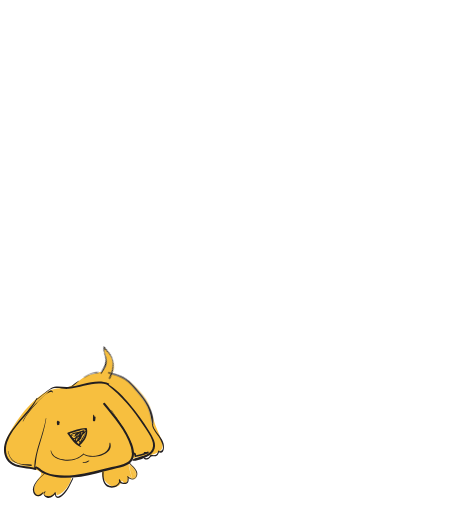
t = 0.00 s
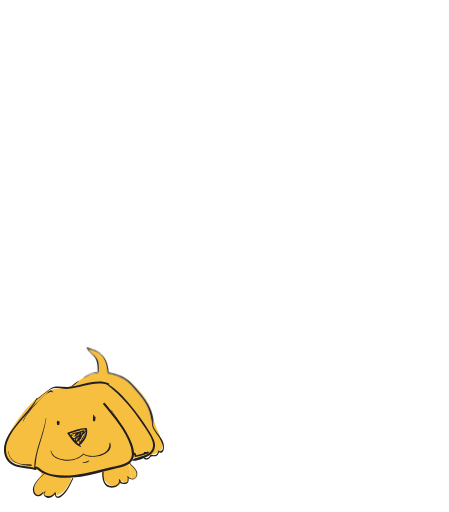
t = 0.38 s
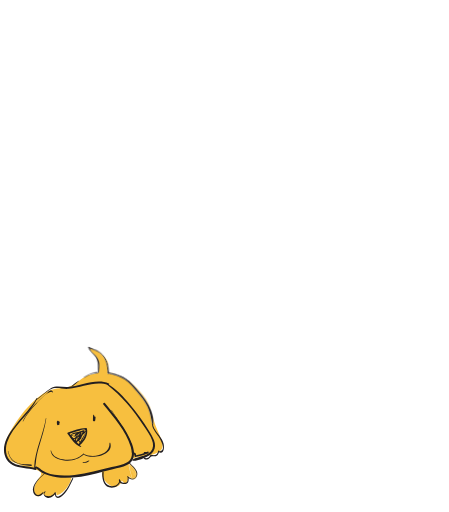
t = 0.75 s
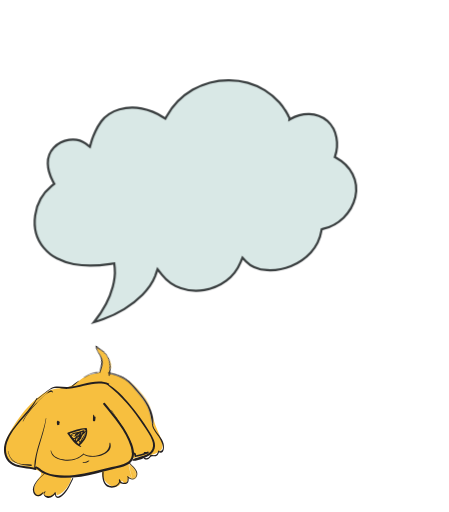
t = 1.25 s
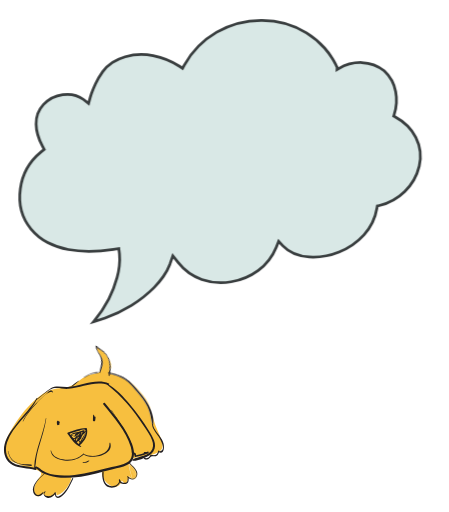
t = 1.50 s
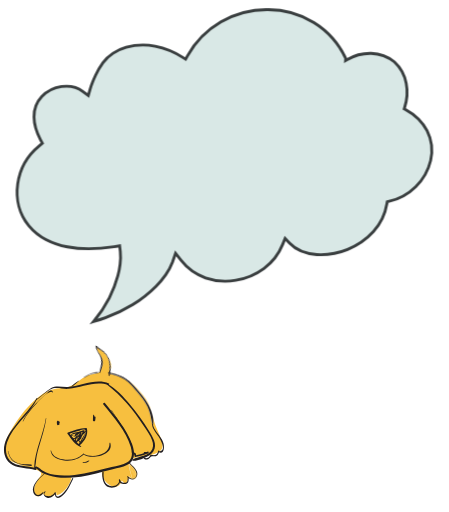
t = 2.00 s

The animated SVG that drew these frames (rendered in a browser with its animation timeline set to each time). Animation: 3 CSS @keyframes rules; one cycle of 2.00 s.

<svg id="eKpykPEs7zc1" xmlns="http://www.w3.org/2000/svg" xmlns:xlink="http://www.w3.org/1999/xlink" viewBox="0 0 473 538.800000" shape-rendering="geometricPrecision" text-rendering="geometricPrecision"><style><![CDATA[#eKpykPEs7zc75_ts {animation: eKpykPEs7zc75_ts__ts 2000ms linear 1 normal forwards}@keyframes eKpykPEs7zc75_ts__ts { 0% {transform: translate(100.700000px,340.720651px) scale(1,1)} 50% {transform: translate(100.700000px,340.720651px) scale(0,0);animation-timing-function: cubic-bezier(0.230000,1,0.320000,1)} 100% {transform: translate(100.700000px,340.720651px) scale(1,1)}} #eKpykPEs7zc75 {animation: eKpykPEs7zc75_c_o 2000ms linear 1 normal forwards}@keyframes eKpykPEs7zc75_c_o { 0% {opacity: 0} 49.500000% {opacity: 0} 50% {opacity: 1} 100% {opacity: 1}} #eKpykPEs7zc94_tr {animation: eKpykPEs7zc94_tr__tr 2000ms linear 1 normal forwards}@keyframes eKpykPEs7zc94_tr__tr { 0% {transform: translate(102.257965px,397.763672px) rotate(31.729473deg)} 25% {transform: translate(102.257965px,397.763672px) rotate(-9.284944deg)} 50% {transform: translate(102.257965px,397.763672px) rotate(17.243338deg)} 100% {transform: translate(102.257965px,397.763672px) rotate(17.243338deg)}}]]></style><path id="eKpykPEs7zc2" d="M165.300000,451.700000C163.400000,447.300000,162.200000,443.100000,161.100000,439C161.500000,441.300000,161.600000,443.600000,161.400000,446C161.300000,446.700000,160.300000,446.900000,160.200000,446.200000C159,439.700000,158.100000,433.800000,155.200000,427.800000C152.300000,422,148.400000,417.300000,144.200000,412.400000C140.200000,407.700000,136.700000,402.600000,131.300000,399.300000C126.100000,396.100000,120.200000,394.600000,114.300000,393.200000C114.200000,393.800000,113.100000,393.800000,113.100000,393.100000C113.100000,392.700000,113.100000,392.200000,113.100000,391.800000C109.800000,391.600000,106.700000,391.700000,103.800000,391.800000C103.800000,391.800000,103.800000,391.900000,103.800000,391.900000L103.800000,391.900000C104.200000,392.100000,104.100000,392.600000,103.600000,392.700000C103.100000,392.800000,102.600000,392.800000,102.100000,392.900000C100.500000,393.300000,97.700000,393.600000,92.900000,395.100000C91.300000,395.800000,89.800000,396.700000,88.300000,397.700000C88,397.900000,87.900000,397.600000,88,397.300000C84.100000,399.700000,80.400000,403.400000,76.700000,405.400000C70.600000,409,64.100000,408.300000,57.300000,409.600000C36.400000,413.600000,12.300000,447.300000,5.300000,466.500000L6.300000,465.500000C-3,487,23.200000,489.300000,36.100000,493.700000C48.300000,497.800000,42.600000,500,37.800000,508.600000C34,515.400000,35.700000,528.100000,45.400000,519.800000C49.400000,525.200000,56.400000,524.300000,59.200000,518.500000C59.400000,519.400000,59.400000,520.300000,59.500000,521.200000C66.500000,521,76.100000,507.800000,75.200000,500.900000C87.500000,502.400000,95.400000,498.800000,107.300000,496C105.900000,507.500000,123.900000,521,128.300000,505.800000C131.100000,508.200000,130.400000,509.800000,133.600000,508.300000C133.200000,506.900000,136.300000,503.300000,136.100000,501.900000C136,501.700000,135.900000,501.400000,135.800000,501.100000C136.500000,501.800000,137,502.200000,137.400000,502.400000C137.600000,502.400000,137.700000,502.500000,137.900000,502.500000C139.700000,502.300000,134.600000,491.500000,135.900000,488.900000C135.900000,488,136.200000,487.100000,136.800000,486C140.200000,480.200000,150.400000,481.400000,156.200000,479.900000C176.500000,474.900000,172.900000,469.100000,165.300000,451.700000Z" fill="rgb(247,191,63)" stroke="none" stroke-width="1"/><g id="eKpykPEs7zc3"><g id="eKpykPEs7zc4"><path id="eKpykPEs7zc5" d="M48.300000,440.400000C45.500000,458,36.700000,474.200000,36,492.200000C36,492.600000,36.300000,492.900000,36.700000,492.900000C39.200000,493,39.700000,494.300000,41.700000,495.800000C43.600000,497.300000,45.700000,498.400000,47.900000,499.400000C53,501.600000,58.500000,502.500000,64.100000,502.900000C76.600000,503.600000,89.300000,501.400000,101.400000,498.400000C107.300000,496.900000,113,495.300000,118.900000,494C123.900000,492.900000,129.100000,492,133.700000,489.700000C142.600000,485.300000,142.300000,476.300000,139.300000,467.900000C133.400000,451.500000,121.300000,437.700000,110.500000,424.300000C109.600000,423.100000,107.900000,424.800000,108.900000,425.900000C119.700000,439.400000,132.700000,453.700000,137.800000,470.600000C139.600000,476.600000,140,483.100000,134.100000,486.800000C129.300000,489.800000,123.100000,490.600000,117.700000,491.800000C104.600000,494.600000,92,498.700000,78.600000,500.100000C71.600000,500.800000,64.500000,501.100000,57.500000,499.900000C54.400000,499.400000,51.400000,498.600000,48.600000,497.400000C47.300000,496.800000,46,496.200000,44.700000,495.400000C43.100000,494.400000,41.700000,492.600000,40.100000,491.900000C39.700000,491.700000,39.200000,491.500000,38.800000,491.300000C38.400000,491.100000,37.500000,491.600000,37.200000,491.400000C37.100000,491.300000,37.600000,488.200000,37.700000,487.700000C38.100000,482.200000,39.300000,476.800000,40.800000,471.500000C43.700000,461.200000,47.300000,451.100000,48.800000,440.400000C48.600000,440.300000,48.300000,440.200000,48.300000,440.400000L48.300000,440.400000Z" fill="rgb(35,31,32)" stroke="none" stroke-width="1"/></g></g><g id="eKpykPEs7zc6"><g id="eKpykPEs7zc7"><path id="eKpykPEs7zc8" d="M85.500000,470C80.600000,465.500000,76.600000,461.200000,72.700000,455.700000C72.500000,456.100000,72.300000,456.600000,72.200000,457C74.900000,456,77.500000,455,80.300000,454.200000C81.600000,453.800000,83,453.400000,84.300000,453.100000C85.200000,452.900000,88.600000,451.900000,89.400000,452.400000C91.800000,453.900000,89.100000,459.500000,88.200000,461.200000C86.900000,463.600000,85,465.500000,83,467.300000C82.100000,468.100000,83.400000,469.300000,84.300000,468.600000C89.400000,464.200000,93,458.100000,91.600000,451.200000C91.500000,450.800000,91.100000,450.500000,90.700000,450.500000C84,450.700000,77.800000,452.900000,71.600000,455.300000C71.100000,455.500000,70.700000,456.100000,71.100000,456.600000C74.800000,461.700000,79,468.300000,85.100000,470.600000C85.500000,470.700000,85.800000,470.200000,85.500000,470L85.500000,470Z" fill="rgb(35,31,32)" stroke="none" stroke-width="1"/></g></g><g id="eKpykPEs7zc9"><g id="eKpykPEs7zc10"><path id="eKpykPEs7zc11" d="M38.700000,419.100000C33.200000,428.900000,25,436.900000,17.900000,445.500000C11.900000,452.800000,5.400000,461.200000,4.300000,470.900000C3.500000,478.400000,6.300000,486.100000,13.300000,489.600000C20.600000,493.300000,29.400000,492.600000,37.100000,494.900000C38.400000,495.300000,39,493.200000,37.700000,492.800000C30.700000,490.800000,23.200000,491.100000,16.400000,488.700000C6.700000,485.300000,4.500000,474.700000,7.500000,465.700000C13.500000,447.600000,31.300000,436.400000,39.400000,419.500000C39.500000,419.100000,38.900000,418.700000,38.700000,419.100000L38.700000,419.100000Z" fill="rgb(35,31,32)" stroke="none" stroke-width="1"/></g></g><g id="eKpykPEs7zc12"><g id="eKpykPEs7zc13"><path id="eKpykPEs7zc14" d="M112.600000,404.700000C128.200000,416.700000,140.700000,431.700000,151.300000,448.300000C155.200000,454.400000,164,465.200000,160.500000,472.700000C156.900000,480.500000,146.200000,480,139.800000,483.800000C139.200000,484.200000,139.400000,485.200000,140.200000,485.200000C146.800000,485,157.600000,480.900000,161.500000,475.300000C166.500000,468.200000,160.400000,459.500000,156.700000,453.300000C150.900000,443.700000,144.200000,434.500000,136.900000,425.900000C130.100000,417.900000,122.400000,409.300000,113,404.100000C112.500000,403.900000,112.200000,404.400000,112.600000,404.700000L112.600000,404.700000Z" fill="rgb(35,31,32)" stroke="none" stroke-width="1"/></g></g><g id="eKpykPEs7zc15"><g id="eKpykPEs7zc16"><path id="eKpykPEs7zc17" d="M38.400000,421.100000C43.500000,418.100000,47.300000,413.400000,52.400000,410.400000C58.700000,406.700000,65.400000,409.900000,72.200000,409.300000C86.600000,408,99.500000,400.600000,114.100000,405.200000C115,405.500000,115.600000,404.100000,114.700000,403.700000C101.300000,397.600000,85,406.600000,71.400000,407.400000C65.400000,407.700000,59.400000,405.400000,53.900000,408.500000C48.100000,411.800000,43.700000,417.100000,38.100000,420.700000C37.800000,420.800000,38.100000,421.300000,38.400000,421.100000L38.400000,421.100000Z" fill="rgb(35,31,32)" stroke="none" stroke-width="1"/></g></g><g id="eKpykPEs7zc18"><g id="eKpykPEs7zc19"><path id="eKpykPEs7zc20" d="M62,444.300000C61.900000,443.800000,61.700000,443.100000,61.200000,443C61.100000,443,61,443,60.800000,443C60.700000,443,60.400000,443.300000,60.600000,443.100000C60.800000,443,60.500000,443.100000,60.400000,443.200000C60.200000,443.300000,60,443.500000,60,443.800000C59.700000,444.700000,60,445.900000,60.100000,446.800000C60.200000,447.700000,61.200000,448,61.800000,447.300000C62.500000,446.300000,64,443.700000,61.800000,443.500000C61.300000,443.500000,60.800000,444,60.800000,444.500000C60.800000,445.200000,60.800000,445.800000,60.800000,446.500000C60.800000,447.700000,62.800000,447.700000,62.700000,446.500000C62.700000,446.300000,62.700000,446.200000,62.600000,446.100000C62.600000,446,62.500000,445.900000,62.400000,445.800000C62.300000,445.700000,62.400000,446,62.400000,445.700000C62.300000,445.400000,62.200000,445,61.800000,444.900000C61.900000,445.100000,62,445.200000,62.100000,445.400000L62.100000,445.400000C62.100000,444.800000,61.200000,444.800000,61.200000,445.400000L61.200000,445.400000C61.300000,445.200000,61.400000,445.100000,61.500000,444.900000C61.200000,445,61,445.400000,60.900000,445.700000C60.900000,445.900000,60.900000,445.700000,60.900000,445.700000C60.800000,445.800000,60.800000,445.900000,60.700000,446C60.600000,446.100000,60.600000,446.300000,60.600000,446.400000C60.600000,447.600000,62.500000,447.600000,62.500000,446.400000C62.500000,445.700000,62.500000,445.100000,62.500000,444.400000C62.200000,444.700000,61.900000,445,61.500000,445.400000C61.100000,445.400000,60.900000,445,60.800000,444.700000C60.800000,444.800000,60.800000,444.600000,60.800000,444.600000C60.800000,444.700000,60.700000,444.800000,60.700000,444.900000C60.700000,445,60.600000,445.100000,60.700000,445C60.700000,445.100000,60.700000,445.100000,60.600000,445.200000C60.500000,445.300000,60.500000,445.400000,60.400000,445.600000C60.200000,445.900000,60.100000,446.200000,59.900000,446.500000C60.500000,446.600000,61,446.600000,61.600000,446.700000C61.500000,445.900000,61.300000,445.100000,61.300000,444.400000C61.300000,444.300000,61.300000,444.200000,61.300000,444C61.300000,443.900000,61.300000,443.800000,61.200000,443.700000C61.200000,443.600000,61.100000,443.600000,61.100000,443.500000L61.100000,443.500000C61.200000,443.500000,61.200000,443.900000,61.100000,444.100000C61,444.200000,60.800000,444.200000,60.800000,444.200000L60.700000,444.200000C60.700000,444.200000,60.600000,444.200000,60.700000,444.200000C60.700000,444.200000,60.800000,444.200000,60.900000,444.300000C60.900000,444.300000,60.800000,444.300000,60.900000,444.300000C61,444.400000,61,444.400000,61.100000,444.500000C61.200000,444.600000,61.200000,444.700000,61.300000,444.800000C61.700000,444.700000,62.100000,444.600000,62,444.300000L62,444.300000Z" fill="rgb(35,31,32)" stroke="none" stroke-width="1"/></g></g><g id="eKpykPEs7zc21"><g id="eKpykPEs7zc22"><path id="eKpykPEs7zc23" d="M98.900000,437.300000C98.900000,437.200000,98.900000,437.100000,98.900000,437C98.900000,436.600000,98.400000,436.600000,98.300000,437C98.300000,437.200000,98.400000,436.800000,98.300000,437C98.200000,437.200000,98.200000,437.300000,98.100000,437.400000C98,437.900000,98,438.500000,98,439.100000C97.900000,440.300000,97.900000,441.500000,97.900000,442.700000C97.900000,443.100000,98.300000,443.500000,98.700000,443.500000C99,443.500000,99.200000,443.500000,99.500000,443.500000C100,443.500000,100.300000,443.100000,100.300000,442.700000C100.400000,441.600000,100.700000,440.500000,100.700000,439.400000C100.700000,438.600000,99.400000,438.200000,99.100000,439C98.800000,439.700000,98.700000,440.700000,99.100000,441.400000C99.200000,441.600000,99.600000,441.700000,99.800000,441.600000C100.200000,441.300000,100.400000,441,100.500000,440.500000C100.600000,440.300000,100.800000,439.600000,100.600000,439.900000C100.100000,439.800000,99.500000,439.600000,99,439.500000C99,440.600000,98.700000,441.700000,98.700000,442.800000C99,442.500000,99.300000,442.200000,99.500000,442C99.200000,442,99,442,98.700000,442C99,442.300000,99.200000,442.500000,99.500000,442.800000C99.400000,441.600000,99.400000,440.400000,99.400000,439.200000C99.400000,438.700000,99.400000,438.100000,99.300000,437.600000C99.300000,437.400000,99.200000,437.300000,99.100000,437.100000C99,436.800000,99.100000,437.200000,99,437C99,436.600000,98.400000,436.600000,98.400000,437C98.400000,437.100000,98.400000,437.200000,98.400000,437.300000C98.400000,437.700000,98.800000,437.700000,98.900000,437.300000L98.900000,437.300000Z" fill="rgb(35,31,32)" stroke="none" stroke-width="1"/></g></g><g id="eKpykPEs7zc24"><g id="eKpykPEs7zc25"><path id="eKpykPEs7zc26" d="M8.300000,475C9.500000,480.100000,11.700000,484.900000,16.700000,487.200000C21.400000,489.400000,27.400000,489.900000,32.600000,490.600000C33.700000,490.800000,34,489.200000,32.800000,489C28.200000,488.400000,23.600000,488.900000,19.100000,487.600000C12.900000,485.800000,10,480.800000,8.600000,474.800000C8.600000,474.700000,8.200000,474.800000,8.300000,475L8.300000,475Z" fill="rgb(35,31,32)" stroke="none" stroke-width="1"/></g></g><g id="eKpykPEs7zc27"><g id="eKpykPEs7zc28"><path id="eKpykPEs7zc29" d="M117.300000,431.900000C122.800000,440.700000,129.100000,449.100000,133.700000,458.400000C136,463.100000,138.700000,468.500000,138.900000,473.800000C138.900000,475.100000,138.500000,476.200000,139.200000,477.300000C140.300000,478.900000,141.800000,477.700000,141.700000,480.300000C141.700000,480.900000,142.200000,481.200000,142.700000,481.100000C147.300000,480.300000,151.700000,478.900000,156.100000,477.200000C155.900000,476.700000,155.700000,476.100000,155.400000,475.600000C154.900000,475.900000,152.800000,475.900000,151.900000,475.900000C151.500000,475.900000,151.200000,476.500000,151.700000,476.700000C153.700000,477.600000,154.300000,478.300000,156.300000,477.100000C157.100000,476.600000,156.600000,475.100000,155.600000,475.500000C151.300000,477.200000,146.900000,478.600000,142.300000,479.500000C142.600000,479.800000,143,480,143.300000,480.300000C143.300000,479.500000,143.300000,478.700000,143.300000,477.900000C143.300000,477.500000,143,477.200000,142.500000,477.100000C139.400000,476.700000,139.200000,469,138.200000,466.500000C136.600000,462.300000,134.500000,458.300000,132.200000,454.400000C127.600000,446.600000,122.400000,439.200000,117.600000,431.500000C117.500000,431.500000,117.100000,431.700000,117.300000,431.900000L117.300000,431.900000Z" fill="rgb(35,31,32)" stroke="none" stroke-width="1"/></g></g><g id="eKpykPEs7zc30"><g id="eKpykPEs7zc31"><path id="eKpykPEs7zc32" d="M24.300000,443.700000C27.900000,436.500000,33.100000,430.200000,38.800000,424.400000C40.900000,422.200000,52.300000,409.700000,55.400000,413.100000C55.600000,413.300000,55.800000,413,55.800000,412.800000C55.300000,411.600000,54.700000,410.800000,53.100000,411.200000C51.800000,411.500000,49.500000,414,48.500000,414.900000C46.500000,416.600000,44.500000,418.300000,42.600000,420.100000C35.300000,426.900000,28.400000,434.400000,24,443.500000C23.900000,443.700000,24.200000,443.900000,24.300000,443.700000L24.300000,443.700000Z" fill="rgb(35,31,32)" stroke="none" stroke-width="1"/></g></g><g id="eKpykPEs7zc33"><g id="eKpykPEs7zc34"><path id="eKpykPEs7zc35" d="M75.200000,458C76.200000,457.300000,77.800000,457,79,456.700000C80.800000,456.300000,82.600000,456,84.500000,455.800000C84.400000,455.500000,84.300000,455.300000,84.200000,455C82.400000,456.500000,80.800000,457.700000,79.800000,459.900000C79,461.800000,78.900000,463.700000,79.200000,465.700000C79.300000,466.100000,79.800000,466.300000,80.100000,466.100000C82.100000,464.600000,83.600000,462.700000,85.400000,461C85.600000,460.800000,85.300000,460.500000,85.100000,460.600000C83,461.800000,81.400000,463.600000,79.400000,465C79.700000,465.100000,80,465.200000,80.300000,465.400000C79.700000,461.700000,81.100000,457.500000,84.600000,455.800000C85,455.600000,84.800000,455,84.400000,454.900000C81.600000,454.800000,77,455.500000,74.800000,457.500000C74.600000,457.700000,75,458.200000,75.200000,458L75.200000,458Z" fill="rgb(35,31,32)" stroke="none" stroke-width="1"/></g></g><g id="eKpykPEs7zc36"><g id="eKpykPEs7zc37"><path id="eKpykPEs7zc38" d="M85.100000,456.800000C83.600000,459.100000,82.500000,461.500000,80.900000,463.700000C80.600000,464.100000,81.100000,464.600000,81.500000,464.400000C83.500000,463.800000,84.900000,462.500000,86.200000,460.900000C86.400000,460.700000,86.100000,460.400000,85.900000,460.600000C84.400000,461.800000,83.100000,462.700000,81.200000,463.400000C81.400000,463.600000,81.600000,463.900000,81.800000,464.100000C83.200000,461.800000,84,459.200000,85.500000,456.900000C85.700000,456.800000,85.300000,456.600000,85.100000,456.800000L85.100000,456.800000Z" fill="rgb(35,31,32)" stroke="none" stroke-width="1"/></g></g><g id="eKpykPEs7zc39"><g id="eKpykPEs7zc40"><path id="eKpykPEs7zc41" d="M89.800000,456C87.700000,459.200000,85.700000,462.600000,84,466C84.300000,466,84.700000,466.100000,85,466.100000C83.200000,461.600000,79.100000,458.600000,74.400000,457.900000C74,457.800000,73.700000,458.100000,73.800000,458.500000C75.700000,466.300000,83.400000,460.600000,85.800000,456.300000C85.400000,456.100000,85,456,84.600000,455.800000C84.300000,457.200000,83.300000,458.300000,83,459.700000C82.900000,460.200000,83.500000,460.800000,84,460.500000C86.400000,458.900000,88.300000,456.900000,90.400000,454.900000C90.900000,454.400000,90.200000,453.400000,89.600000,453.900000C86.100000,456.400000,83.100000,459.500000,81.400000,463.400000C81,464.200000,82,465.200000,82.700000,464.400000C85.700000,461.300000,87.500000,457.800000,89.100000,453.800000C89.300000,453.300000,88.700000,452.800000,88.200000,452.900000C85.200000,453.600000,79,455.200000,78.500000,458.900000C78.400000,459.400000,79,459.900000,79.400000,459.400000C81.900000,456.600000,85,455.100000,88.600000,454.200000C88.300000,453.900000,88.100000,453.500000,87.800000,453.200000C86.200000,456.900000,84.400000,460.200000,81.500000,463.200000C81.900000,463.500000,82.400000,463.900000,82.800000,464.200000C84.500000,460.300000,87.200000,457.500000,90.400000,454.800000C90.100000,454.500000,89.800000,454.200000,89.500000,453.900000C87.600000,455.900000,85.600000,457.700000,83.300000,459.300000C83.600000,459.600000,84,459.800000,84.300000,460.100000C84.600000,458.700000,85.500000,457.600000,85.800000,456.200000C86,455.500000,85,455.100000,84.600000,455.700000C83.200000,457.900000,78.300000,463.900000,75.600000,460C73.700000,457.200000,79.500000,459.900000,80.400000,460.600000C82.200000,462.100000,83.200000,464.200000,83.900000,466.300000C84,466.700000,84.700000,466.900000,84.900000,466.400000C86.700000,463,88.800000,459.600000,90.100000,456C90.300000,456,89.900000,455.800000,89.800000,456L89.800000,456Z" fill="rgb(35,31,32)" stroke="none" stroke-width="1"/></g></g><g id="eKpykPEs7zc42"><g id="eKpykPEs7zc43"><path id="eKpykPEs7zc44" d="M53.300000,474.600000C54.300000,481.500000,61.300000,484,67.500000,484.800000C75.400000,485.800000,82.700000,483.900000,88.500000,478.300000C88.900000,477.900000,88.300000,477.200000,87.800000,477.600000C82.500000,482.500000,75.900000,484.600000,68.700000,484C62.500000,483.500000,55.300000,481.300000,53.800000,474.400000C53.700000,474.200000,53.300000,474.300000,53.300000,474.600000L53.300000,474.600000Z" fill="rgb(35,31,32)" stroke="none" stroke-width="1"/></g></g><g id="eKpykPEs7zc45"><g id="eKpykPEs7zc46"><path id="eKpykPEs7zc47" d="M88,478.500000C95.900000,484.300000,120.200000,479.700000,116.200000,466.400000C116.100000,466,115.400000,466,115.400000,466.500000C116,479.400000,97.500000,482.800000,88.200000,478C88,477.900000,87.700000,478.300000,88,478.500000L88,478.500000Z" fill="rgb(35,31,32)" stroke="none" stroke-width="1"/></g></g><g id="eKpykPEs7zc48"><g id="eKpykPEs7zc49"><path id="eKpykPEs7zc50" d="M87.300000,487.100000C89.500000,487.600000,92.300000,486.900000,94,485.300000C94.200000,485.100000,94,484.700000,93.700000,484.800000C92.600000,485.100000,91.800000,485.700000,90.700000,486.100000C89.600000,486.500000,88.500000,486.600000,87.400000,486.500000C87.100000,486.500000,87,487.100000,87.300000,487.100000L87.300000,487.100000Z" fill="rgb(35,31,32)" stroke="none" stroke-width="1"/></g></g><g id="eKpykPEs7zc51"><g id="eKpykPEs7zc52"><path id="eKpykPEs7zc53" d="M46.700000,498.400000C41.400000,502.900000,32.800000,510.200000,35,518.200000C36.500000,523.900000,43.800000,523.900000,45.900000,518.600000C46.100000,518.100000,45.500000,517.900000,45.100000,518.200000C43,519.900000,40.300000,522.600000,37.700000,520C35.300000,517.700000,35.800000,513.200000,37,510.500000C39,505.800000,43.300000,502.100000,47.100000,498.800000C47.400000,498.600000,47,498.200000,46.700000,498.400000L46.700000,498.400000Z" fill="rgb(35,31,32)" stroke="none" stroke-width="1"/></g></g><g id="eKpykPEs7zc54"><g id="eKpykPEs7zc55"><path id="eKpykPEs7zc56" d="M47.100000,517.400000C44.800000,519.900000,46.600000,522.900000,49.600000,524C53.200000,525.200000,57,522,58.700000,519.100000C58.400000,519,58,518.900000,57.700000,518.800000C57.700000,523.300000,59.600000,526,64,523.200000C70.800000,518.800000,73.600000,510.900000,77.100000,504C77.400000,503.400000,76.500000,502.900000,76.200000,503.500000C73.800000,508.500000,71.400000,513.900000,67.600000,518C64.900000,521,58.700000,526.600000,58.800000,518.700000C58.800000,518.100000,58.100000,518,57.800000,518.400000C56.700000,520.100000,55.100000,521.700000,53.100000,522.300000C52,522.600000,43.600000,522.800000,47.800000,518.100000C48.300000,517.600000,47.500000,516.900000,47.100000,517.400000L47.100000,517.400000Z" fill="rgb(35,31,32)" stroke="none" stroke-width="1"/></g></g><g id="eKpykPEs7zc57"><g id="eKpykPEs7zc58"><path id="eKpykPEs7zc59" d="M135.600000,487.300000C137.500000,490.100000,140.400000,492.200000,142.200000,495C143.600000,497.100000,144.200000,499.500000,142.700000,501.800000C140.600000,504.900000,137.300000,503.700000,134.900000,501.700000C134.400000,501.200000,133.600000,502,134.100000,502.500000C137.700000,506,143.400000,505.700000,144.600000,500.100000C145.700000,494.500000,139.200000,490.600000,136.400000,486.900000C136,486.400000,135.300000,486.800000,135.600000,487.300000L135.600000,487.300000Z" fill="rgb(35,31,32)" stroke="none" stroke-width="1"/></g></g><g id="eKpykPEs7zc60"><g id="eKpykPEs7zc61"><path id="eKpykPEs7zc62" d="M134.400000,503.800000C134.500000,505.900000,134.600000,507.800000,132.100000,508.200000C131.100000,508.400000,129.800000,508.300000,128.800000,508C127.400000,507.500000,126.900000,506.400000,126.400000,505.100000C126.200000,504.500000,125.100000,504.500000,125.200000,505.300000C125.400000,508.900000,129.100000,510,132.200000,509.500000C135.300000,509,135.700000,506.500000,135.500000,503.800000C135.600000,503,134.400000,503,134.400000,503.800000L134.400000,503.800000Z" fill="rgb(35,31,32)" stroke="none" stroke-width="1"/></g></g><g id="eKpykPEs7zc63"><g id="eKpykPEs7zc64"><path id="eKpykPEs7zc65" d="M125.700000,506.200000C125.100000,511.700000,117.200000,513.500000,113.200000,510.500000C109.400000,507.600000,108.800000,501.800000,109.200000,497.400000C109.300000,496.500000,107.900000,496.500000,107.800000,497.400000C107.300000,503,108.600000,511.200000,114.900000,513.100000C120,514.600000,126.100000,511.800000,126.700000,506.200000C126.800000,505.600000,125.700000,505.600000,125.700000,506.200000L125.700000,506.200000Z" fill="rgb(35,31,32)" stroke="none" stroke-width="1"/></g></g><g id="eKpykPEs7zc66"><g id="eKpykPEs7zc67"><path id="eKpykPEs7zc68" d="M75.800000,407.100000C78.300000,405.200000,80.800000,403.100000,83.100000,401.100000C83.200000,401,83.100000,400.800000,82.900000,400.900000C80.200000,402.400000,77.500000,404.500000,75.400000,406.700000C75.200000,406.900000,75.500000,407.300000,75.800000,407.100000L75.800000,407.100000Z" fill="rgb(35,31,32)" stroke="none" stroke-width="1"/></g></g><g id="eKpykPEs7zc69"><g id="eKpykPEs7zc70"><path id="eKpykPEs7zc71" d="M160.700000,445.700000C158.400000,448.900000,165.300000,457.100000,166.800000,459.400000C169.500000,463.400000,176.400000,475.600000,166.900000,475.200000C166.500000,475.200000,166.400000,475.700000,166.700000,475.900000C173.200000,479.400000,173.300000,470.500000,172.200000,466.600000C171.300000,463.400000,169.500000,461,167.600000,458.300000C165.800000,455.700000,160.400000,449.400000,161.300000,446C161.500000,445.500000,160.900000,445.400000,160.700000,445.700000L160.700000,445.700000Z" fill="rgb(35,31,32)" stroke="none" stroke-width="1"/></g></g><g id="eKpykPEs7zc72"><g id="eKpykPEs7zc73"><path id="eKpykPEs7zc74" d="M166.700000,474.700000C166.100000,476.400000,165.500000,478.600000,163.600000,479.100000C162.200000,479.500000,160.400000,479,158.900000,478.900000C158.700000,478.900000,158.400000,479,158.300000,479.200000C157,482,154.700000,483,151.800000,481.900000C151.600000,481.800000,151.300000,482.100000,151.400000,482.300000C152,483.700000,153.400000,484.100000,154.900000,483.800000C157.200000,483.300000,158.200000,480.700000,160.100000,480.300000C161.800000,480,163.400000,480.800000,165.100000,479.800000C166.700000,478.800000,167.300000,476.700000,167.800000,475C167.900000,474.300000,166.900000,474,166.700000,474.700000L166.700000,474.700000Z" fill="rgb(35,31,32)" stroke="none" stroke-width="1"/></g></g><g id="eKpykPEs7zc75_ts" transform="translate(100.700000,340.720651) scale(1,1)"><path id="eKpykPEs7zc75" d="M365.700000,62.500000L364,63.500000L364.100000,61.500000C364.100000,61.100000,364.100000,61.300000,364.100000,61.200000L363.800000,60.500000L363,59C362.600000,58,362,57.100000,361.500000,56.100000C360.500000,54.200000,359.400000,52.300000,358.200000,50.500000C355.900000,46.800000,353.300000,43.400000,350.400000,40.100000C344.700000,33.600000,338,28,330.700000,23.500000C316,14.500000,299,9.800000,281.700000,9.900000C264.500000,9.800000,247.600000,14.300000,232.700000,22.800000C217.900000,31.400000,205.700000,43.800000,197.400000,58.700000L195.500000,62.100000L192.200000,60C183.400000,54.300000,173.600000,50.400000,163.400000,48.400000C153.300000,46.400000,142.800000,46.800000,132.900000,49.600000C128,51,123.400000,53.100000,119.100000,55.800000C115,58.500000,111.300000,61.900000,108.400000,65.800000C105.400000,70,102.700000,74.400000,100.600000,79.100000C99.500000,81.500000,98.400000,83.900000,97.400000,86.400000C96.400000,88.800000,95.600000,91.200000,94.900000,93.700000L93,100.400000L87.200000,96C81.100000,91.400000,72.800000,89.800000,64.800000,90.900000C56.800000,92,49.400000,95.800000,43.900000,101.600000C38.500000,107.400000,35.600000,115.200000,35.800000,123.100000C35.900000,131.100000,38.600000,139.300000,42.600000,146.900000L44.600000,150.700000L41.200000,153.400000C28.800000,163.500000,20.700000,177.800000,18.600000,193.600000C16.400000,209.200000,20.300000,225.500000,30.300000,237.500000C35.300000,243.500000,41.400000,248.500000,48.400000,252.100000C55.500000,255.800000,63.100000,258.300000,71,259.800000C86.900000,262.800000,103.700000,262.100000,120.100000,259.600000L126,258.700000L126.700000,264.600000C127.100000,269,127.100000,273.500000,126.500000,277.900000C126,282.100000,125.200000,286.300000,124.100000,290.300000C121.900000,298.400000,118.900000,306.200000,115.100000,313.600000C110.500000,322.500000,104.900000,330.900000,98.500000,338.500000C102.700000,337.300000,106.900000,336,111,334.500000C121,330.900000,130.700000,326.300000,139.800000,320.700000C148.800000,315.200000,157.100000,308.600000,164.600000,301.100000C168.200000,297.400000,171.600000,293.300000,174.600000,289.100000C177.500000,285,179.900000,280.500000,181.700000,275.800000L184.900000,266.600000L190.900000,274.200000C197.500000,282.600000,206.400000,288.900000,216.500000,292.500000C226.700000,296,237.700000,296.900000,248.400000,295C259.100000,293.200000,269.300000,289,278.100000,282.500000C286.800000,276.100000,293.600000,267.300000,297.700000,257.300000L300.300000,250.900000L305,255.900000C312.100000,263.400000,322.800000,267.200000,333.700000,267.900000C344.800000,268.500000,355.800000,266.700000,366.100000,262.500000C376.500000,258.400000,385.700000,252.100000,393.300000,243.800000C400.700000,235.600000,405.700000,225.400000,407.500000,214.500000L407.900000,212.300000L410,211.800000C420.500000,209.300000,430.100000,204,437.800000,196.500000C445.600000,189,451.100000,179.400000,453.600000,168.900000C456.100000,158.300000,454.800000,147.200000,449.900000,137.500000C445,127.800000,436.500000,120.100000,426.800000,114.800000L425.800000,114.300000L426.100000,113.300000C428.900000,105,429.600000,96.200000,427.900000,87.600000C426.300000,78.900000,421.900000,70.900000,415.400000,64.900000C408.500000,59.300000,399.900000,56.200000,391,55.900000C381.900000,55.700000,373.300000,58,365.700000,62.500000Z" transform="translate(-100.700000,-340.720651)" opacity="0" fill="rgb(217,232,230)" stroke="rgb(57,62,63)" stroke-width="3"/></g><path id="eKpykPEs7zc76" d="M137.900000,502.500000C137.700000,502.500000,137.600000,502.400000,137.400000,502.400000C137.600000,502.400000,137.700000,502.500000,137.900000,502.500000Z" fill="none" stroke="none" stroke-width="1"/><path id="eKpykPEs7zc77" d="M92.900000,395.100000C97.700000,393.600000,100.500000,393.300000,102.100000,392.900000C99.900000,393.100000,97.700000,393.300000,95.600000,394C94.700000,394.300000,93.800000,394.700000,92.900000,395.100000Z" fill="none" stroke="none" stroke-width="1"/><path id="eKpykPEs7zc78" d="M145.800000,411.900000C150.900000,417.700000,156.300000,424.700000,159.200000,432.300000C157.500000,426.800000,155.100000,421.300000,150.300000,415.700000C146,410.700000,141.900000,405.400000,136.800000,401.700000C136.500000,401.500000,136.200000,401.300000,135.900000,401.100000C139.600000,404.300000,142.500000,408.200000,145.800000,411.900000Z" fill="rgb(247,191,63)" stroke="none" stroke-width="1"/><path id="eKpykPEs7zc79" d="M114.900000,392C116.700000,392.500000,118.600000,392.900000,120.400000,393.500000C118.500000,392.800000,116.600000,392.300000,114.900000,392Z" fill="rgb(247,191,63)" stroke="none" stroke-width="1"/><path id="eKpykPEs7zc80" d="M114.300000,391.900000C114.300000,391.900000,114.200000,391.900000,114.300000,391.900000C114.200000,391.900000,114.200000,391.900000,114.300000,391.900000C114.200000,391.900000,114.300000,391.900000,114.300000,391.900000Z" fill="rgb(247,191,63)" stroke="none" stroke-width="1"/><path id="eKpykPEs7zc81" d="M137.900000,502.500000C139.100000,502.800000,140.600000,503,141.700000,503.200000C143.400000,497.100000,135.700000,494,135.900000,488.900000C134.600000,491.400000,139.600000,502.200000,137.900000,502.500000Z" fill="rgb(247,191,63)" stroke="none" stroke-width="1"/><path id="eKpykPEs7zc82" d="M137.400000,502.400000C137,502.200000,136.500000,501.800000,135.800000,501.100000C135.900000,501.400000,136,501.700000,136.100000,501.900000C136.100000,501.900000,136.100000,501.800000,136.100000,501.800000C136.400000,502,136.900000,502.200000,137.400000,502.400000Z" fill="rgb(247,191,63)" stroke="none" stroke-width="1"/><path id="eKpykPEs7zc83" d="M137.400000,502.400000C136.900000,502.300000,136.400000,502.100000,136.100000,501.800000C136.100000,501.800000,136.100000,501.900000,136.100000,501.900000C137.300000,504.300000,140.200000,504,141.300000,504.200000C141.400000,503.900000,141.600000,503.500000,141.600000,503.200000C140.500000,502.900000,139,502.800000,137.800000,502.500000C137.700000,502.500000,137.600000,502.400000,137.400000,502.400000Z" fill="rgb(247,191,63)" stroke="none" stroke-width="1"/><path id="eKpykPEs7zc84" d="M141.600000,503.200000C142,503.300000,142.300000,503.400000,142.600000,503.500000C146.200000,497.400000,140.500000,492.400000,136.200000,488.500000C136.100000,488.600000,136,488.700000,135.900000,488.900000C135.700000,494,143.400000,497.100000,141.600000,503.200000Z" fill="rgb(247,191,63)" stroke="none" stroke-width="1"/><path id="eKpykPEs7zc85" d="M102.900000,391.800000C101.500000,391.800000,100.200000,391.900000,98.800000,392.200000C100.100000,392.100000,101.500000,391.900000,102.900000,391.800000C102.900000,391.800000,102.900000,391.800000,102.900000,391.800000Z" fill="rgb(35,31,32)" stroke="none" stroke-width="1"/><path id="eKpykPEs7zc86" d="M92.900000,395.100000C93.800000,394.700000,94.700000,394.300000,95.600000,394C97.700000,393.300000,99.900000,393.100000,102.100000,392.900000C102.600000,392.800000,103,392.600000,103.300000,392.400000C103.100000,392.400000,102.900000,392.200000,102.900000,392C102.900000,392,102.900000,392,102.900000,391.900000C101.500000,392,100.100000,392.100000,98.800000,392.300000C94.900000,393.200000,91.200000,395.200000,88,397.300000C88,397.300000,88,397.400000,88,397.400000C89.200000,396.700000,90.500000,396,91.700000,395.600000C92.100000,395.400000,92.500000,395.200000,92.900000,395.100000Z" fill="rgb(35,31,32)" stroke="none" stroke-width="1"/><path id="eKpykPEs7zc87" d="M103.300000,392.300000C103,392.500000,102.600000,392.700000,102.100000,392.800000C102.600000,392.700000,103.100000,392.700000,103.600000,392.600000C104.100000,392.500000,104.200000,392,103.800000,391.800000C103.800000,392.200000,103.600000,392.400000,103.300000,392.300000Z" fill="rgb(35,31,32)" stroke="none" stroke-width="1"/><path id="eKpykPEs7zc88" d="M88.300000,397.700000C89.800000,396.700000,91.300000,395.900000,92.900000,395.100000C92.500000,395.200000,92.100000,395.400000,91.700000,395.500000C90.400000,395.900000,89.200000,396.500000,88,397.300000C87.900000,397.600000,88,397.900000,88.300000,397.700000Z" fill="rgb(35,31,32)" stroke="none" stroke-width="1"/><path id="eKpykPEs7zc89" d="M103.800000,391.800000C103.700000,391.800000,103.700000,391.800000,103.600000,391.800000C103.700000,391.800000,103.700000,391.800000,103.800000,391.800000C103.800000,391.800000,103.800000,391.800000,103.800000,391.800000Z" fill="rgb(35,31,32)" stroke="none" stroke-width="1"/><path id="eKpykPEs7zc90" d="M114,391.900000C114.100000,391.900000,114.200000,391.900000,114.200000,391.900000C114.200000,391.900000,114.200000,391.800000,114.200000,391.800000C114,391.800000,113.900000,391.800000,113.700000,391.800000C113.800000,391.900000,113.900000,391.900000,114,391.900000Z" fill="rgb(35,31,32)" stroke="none" stroke-width="1"/><path id="eKpykPEs7zc91" d="M103.800000,391.800000C103.800000,391.800000,103.800000,391.800000,103.800000,391.800000C103.800000,391.800000,103.800000,391.800000,103.800000,391.800000C103.800000,391.800000,103.800000,391.800000,103.800000,391.800000Z" fill="rgb(35,31,32)" stroke="none" stroke-width="1"/><path id="eKpykPEs7zc92" d="M103.700000,391.900000C103.800000,391.900000,103.800000,391.900000,103.700000,391.900000L103.700000,391.900000C103.800000,391.900000,103.800000,391.800000,103.700000,391.900000C103.800000,391.800000,103.800000,391.800000,103.700000,391.900000C103.800000,391.800000,103.800000,391.800000,103.700000,391.900000Z" fill="rgb(35,31,32)" stroke="none" stroke-width="1"/><path id="eKpykPEs7zc93" d="M113.800000,391.800000C113.600000,391.800000,113.300000,391.800000,113.100000,391.800000C113.100000,392.200000,113.100000,392.700000,113.100000,393.100000C113.100000,393.800000,114.200000,393.800000,114.300000,393.200000C114.200000,393.200000,114.100000,393.200000,114,393.100000C113.400000,393,113.600000,392.200000,114.200000,391.900000C114.200000,391.900000,114.200000,391.900000,114.200000,391.900000C114.100000,391.900000,114,391.900000,114,391.900000C113.900000,391.900000,113.800000,391.900000,113.800000,391.800000Z" fill="rgb(35,31,32)" stroke="none" stroke-width="1"/><g id="eKpykPEs7zc94_tr" transform="translate(102.257965,397.763672) rotate(31.729473)"><g id="eKpykPEs7zc94" transform="translate(-102.257965,-397.763672)"><path id="eKpykPEs7zc95" d="M92.500000,367.200000C92.500000,367.200000,92.500000,367.200000,92.500000,367.200000C92.500000,367.200000,92.500000,367.100000,92.500000,367.200000Z" fill="none" stroke="none" stroke-width="1"/><path id="eKpykPEs7zc96" d="M103.900000,387.100000C103.900000,388.700000,103.800000,390.200000,103.800000,391.700000C104.200000,391,104.100000,389.600000,103.900000,387.100000Z" fill="none" stroke="none" stroke-width="1"/><path id="eKpykPEs7zc97" d="M103.500000,381.700000C103.500000,381.400000,103.400000,381.200000,103.300000,380.900000C103.400000,381.200000,103.400000,381.400000,103.500000,381.700000Z" fill="none" stroke="none" stroke-width="1"/><path id="eKpykPEs7zc98" d="M97.100000,368.500000C96.200000,368.200000,95.300000,367.800000,94.400000,367.700000C97.800000,368.700000,100.600000,369.800000,102.900000,371C101.100000,369.900000,99.200000,369.100000,97.100000,368.500000Z" fill="none" stroke="none" stroke-width="1"/><path id="eKpykPEs7zc99" d="M107.500000,374C110.700000,377.700000,112.600000,382.100000,113.600000,386.700000C113.500000,383.100000,112.600000,378.300000,107.500000,374Z" fill="rgb(247,191,63)" stroke="none" stroke-width="1"/><path id="eKpykPEs7zc100" d="M105.200000,372.700000C104.500000,372,103.700000,371.500000,102.900000,371C100.600000,369.800000,97.800000,368.700000,94.400000,367.700000C94.300000,367.700000,94.100000,367.600000,94,367.600000C93.100000,367.500000,92.700000,367.300000,92.500000,367.200000C92.500000,367.200000,92.500000,367.200000,92.400000,367.200000C92.400000,367.300000,92.600000,367.500000,92.800000,368C94.300000,371.700000,99.400000,373.900000,101.600000,377.300000C102.300000,378.400000,102.800000,379.600000,103.200000,380.900000C103.300000,381.200000,103.300000,381.400000,103.400000,381.700000C103.800000,383.400000,103.900000,385.300000,103.800000,387.100000C103.800000,389.400000,103.500000,390.600000,103.700000,391.700000C103.700000,391.700000,103.700000,391.700000,103.700000,391.700000C102.800000,393.900000,104.900000,397.700000,108.200000,397.700000C111,397.700000,113.400000,395.300000,112.900000,391.700000C112.700000,384.800000,110.500000,377.600000,105.200000,372.700000Z" fill="rgb(247,191,63)" stroke="none" stroke-width="1"/><path id="eKpykPEs7zc101" d="M113.800000,391.800000C114,391.800000,114.100000,391.800000,114.300000,391.800000C114.200000,390.100000,114,388.400000,113.600000,386.700000C113.600000,389.400000,113.200000,391.400000,113.800000,391.800000Z" fill="rgb(35,31,32)" stroke="none" stroke-width="1"/><path id="eKpykPEs7zc102" d="M103.600000,391.800000C103.700000,391.800000,103.700000,391.800000,103.800000,391.800000C103.800000,391.800000,103.800000,391.800000,103.800000,391.800000C103.800000,390.300000,103.900000,388.800000,103.900000,387.200000C103.800000,386,103.700000,384.500000,103.600000,382.700000C103.600000,382.400000,103.500000,382.100000,103.500000,381.800000C103.400000,381.500000,103.400000,381.300000,103.300000,381C101.600000,375.300000,93.600000,372.100000,91.400000,367C91.800000,367.100000,92.100000,367.200000,92.500000,367.300000C92.500000,367.300000,92.500000,367.300000,92.600000,367.300000C93.200000,367.500000,93.900000,367.600000,94.500000,367.800000C95.400000,368,96.300000,368.400000,97.200000,368.600000C99.300000,369.200000,101.200000,370,103,371.100000C104.800000,372,106.300000,373.100000,107.500000,374.100000C107.400000,374,107.400000,374,107.300000,373.900000C103,369,97.300000,368.200000,91.500000,365.900000C91,365.700000,90.700000,366.300000,90.900000,366.700000C92.500000,370,95.400000,372,97.900000,374.600000C103.100000,379.800000,102.300000,385.200000,102.900000,391.900000C103.100000,391.800000,103.400000,391.800000,103.600000,391.800000C103.600000,391.800000,103.600000,391.800000,103.600000,391.800000Z" fill="rgb(35,31,32)" stroke="none" stroke-width="1"/><path id="eKpykPEs7zc103" d="M105.200000,372.700000C110.500000,377.600000,112.700000,384.800000,113.100000,391.800000C113.300000,391.800000,113.600000,391.800000,113.800000,391.800000C113.200000,391.400000,113.600000,389.400000,113.600000,386.700000C112.600000,382,110.800000,377.700000,107.500000,374C106.300000,373,104.800000,371.900000,103,371C103.700000,371.500000,104.500000,372,105.200000,372.700000Z" fill="rgb(35,31,32)" stroke="none" stroke-width="1"/><path id="eKpykPEs7zc104" d="M92.900000,368C92.700000,367.400000,92.500000,367.200000,92.500000,367.200000C92.100000,367.100000,91.800000,367,91.400000,366.900000C93.600000,372,101.600000,375.200000,103.300000,380.900000C103,379.600000,102.500000,378.400000,101.700000,377.300000C99.500000,373.900000,94.400000,371.700000,92.900000,368Z" fill="rgb(35,31,32)" stroke="none" stroke-width="1"/><path id="eKpykPEs7zc105" d="M94.400000,367.700000C93.800000,367.500000,93.200000,367.400000,92.500000,367.200000C92.600000,367.300000,93.100000,367.500000,94,367.600000C94.100000,367.600000,94.300000,367.600000,94.400000,367.700000Z" fill="rgb(35,31,32)" stroke="none" stroke-width="1"/><path id="eKpykPEs7zc106" d="M103.600000,382.600000C103.700000,384.400000,103.800000,385.900000,103.900000,387.100000C103.900000,385.300000,103.800000,383.400000,103.500000,381.700000C103.500000,382,103.600000,382.300000,103.600000,382.600000Z" fill="rgb(35,31,32)" stroke="none" stroke-width="1"/></g></g><path id="eKpykPEs7zc107" d="M103.600000,391.800000C103.600000,391.800000,103.600000,391.800000,103.600000,391.800000C103.400000,391.800000,103.100000,391.800000,102.900000,391.800000C102.900000,391.800000,102.900000,391.800000,102.900000,391.900000C103.100000,391.800000,103.400000,391.800000,103.600000,391.800000Z" fill="rgb(35,31,32)" stroke="none" stroke-width="1"/><path id="eKpykPEs7zc108" d="M103.700000,391.900000C103.700000,391.900000,103.600000,391.800000,103.600000,391.800000C103.400000,391.800000,103.100000,391.800000,102.900000,391.800000C102.900000,391.800000,102.900000,391.800000,102.900000,391.900000C102.900000,392.200000,103.100000,392.300000,103.300000,392.300000C103.500000,392.200000,103.600000,392.100000,103.700000,391.900000Z" fill="rgb(35,31,32)" stroke="none" stroke-width="1"/><path id="eKpykPEs7zc109" d="M103.300000,392.300000C103.500000,392.300000,103.800000,392.200000,103.800000,391.900000C103.800000,391.900000,103.800000,391.900000,103.700000,391.900000C103.600000,392.100000,103.500000,392.200000,103.300000,392.300000Z" fill="rgb(35,31,32)" stroke="none" stroke-width="1"/><path id="eKpykPEs7zc110" d="M114.400000,391.900000C114.400000,391.900000,114.300000,391.900000,114.300000,391.900000C114.500000,391.900000,114.700000,392,115,392C114.800000,392,114.600000,391.900000,114.400000,391.900000Z" fill="rgb(35,31,32)" stroke="none" stroke-width="1"/><path id="eKpykPEs7zc111" d="M159.200000,432.300000C159.900000,434.500000,160.500000,436.700000,161.100000,439C160.700000,436.700000,160.100000,434.500000,159.200000,432.300000Z" fill="rgb(35,31,32)" stroke="none" stroke-width="1"/><path id="eKpykPEs7zc112" d="M132.700000,398.600000C128.900000,396.200000,124.700000,394.700000,120.500000,393.500000C125.900000,395.400000,132,398.400000,135.900000,401.100000C134.900000,400.200000,133.800000,399.400000,132.700000,398.600000Z" fill="rgb(35,31,32)" stroke="none" stroke-width="1"/><path id="eKpykPEs7zc113" d="M114.300000,393.100000C114.300000,393.100000,114.300000,393.100000,114.300000,393.100000C120.200000,394.600000,126.100000,396.100000,131.300000,399.300000C136.700000,402.600000,140.200000,407.700000,144.200000,412.400000C148.400000,417.300000,152.300000,422,155.200000,427.800000C158.100000,433.800000,159,439.700000,160.200000,446.200000C160.300000,446.900000,161.300000,446.700000,161.400000,446C161.600000,443.600000,161.500000,441.300000,161.100000,439C160.500000,436.700000,159.900000,434.500000,159.200000,432.300000C156.200000,424.700000,150.800000,417.600000,145.800000,411.900000C142.500000,408.200000,139.600000,404.300000,135.900000,401.100000C132,398.400000,125.900000,395.400000,120.500000,393.500000C118.700000,393,116.800000,392.500000,115,392C114.800000,392,114.600000,391.900000,114.300000,391.900000C114.300000,391.900000,114.300000,391.900000,114.300000,391.900000C114.300000,392.300000,114.300000,392.700000,114.300000,393.100000Z" fill="rgb(35,31,32)" stroke="none" stroke-width="1"/><path id="eKpykPEs7zc114" d="M114.200000,391.900000C113.500000,392.100000,113.400000,393,114,393.100000C114.100000,393.100000,114.200000,393.100000,114.300000,393.200000C114.300000,393.200000,114.300000,393.200000,114.300000,393.100000C114.300000,392.700000,114.300000,392.300000,114.200000,391.900000Z" fill="rgb(35,31,32)" stroke="none" stroke-width="1"/></svg>